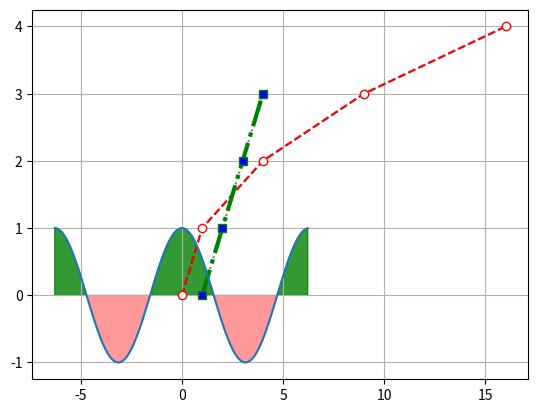

The matplotlib source for this figure:
import numpy as np
import matplotlib
import matplotlib.pyplot as plt

print(matplotlib.get_backend())

y = np.arange(0, 5, 1)
x = np.array([a*a for a in y])

y1 = [0, 1, 2, 3]
x1 = [i+1 for i in y1]

lines = plt.plot(x, y, '--', x1, y1, ':', color=(0, 0, 0, 0.5))
print(lines)
plt.grid()
plt.show()

lines = plt.plot(x, y, 'r--', x1, y1, ':g', marker='o', markerfacecolor='w')
plt.setp(lines[1], linestyle='-.', marker='s', markerfacecolor='b', linewidth=3)
plt.grid()
plt.show()

x = np.arange(-2*np.pi, 2*np.pi, 0.1)
y = np.cos(x)
plt.plot(x, y)
plt.fill_between(x, y, where=y < 0, color='r', alpha=0.4)
plt.fill_between(x, y, where=y > 0, color='g', alpha=0.8)
plt.grid()
plt.show()
